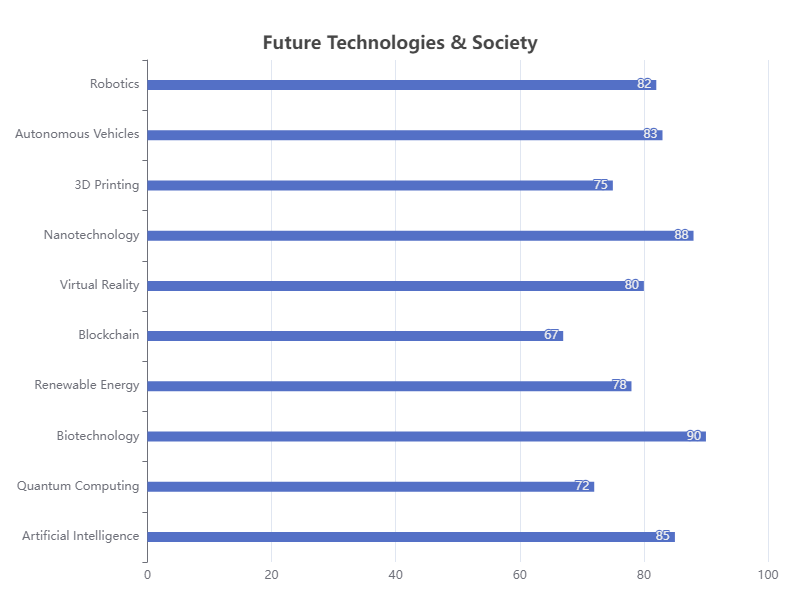

Data behind this chart, as committed beside it:
Category, Value
Artificial Intelligence, 85
Quantum Computing, 72
Biotechnology, 90
Renewable Energy, 78
Blockchain, 67
Virtual Reality, 80
Nanotechnology, 88
3D Printing, 75
Autonomous Vehicles, 83
Robotics, 82
